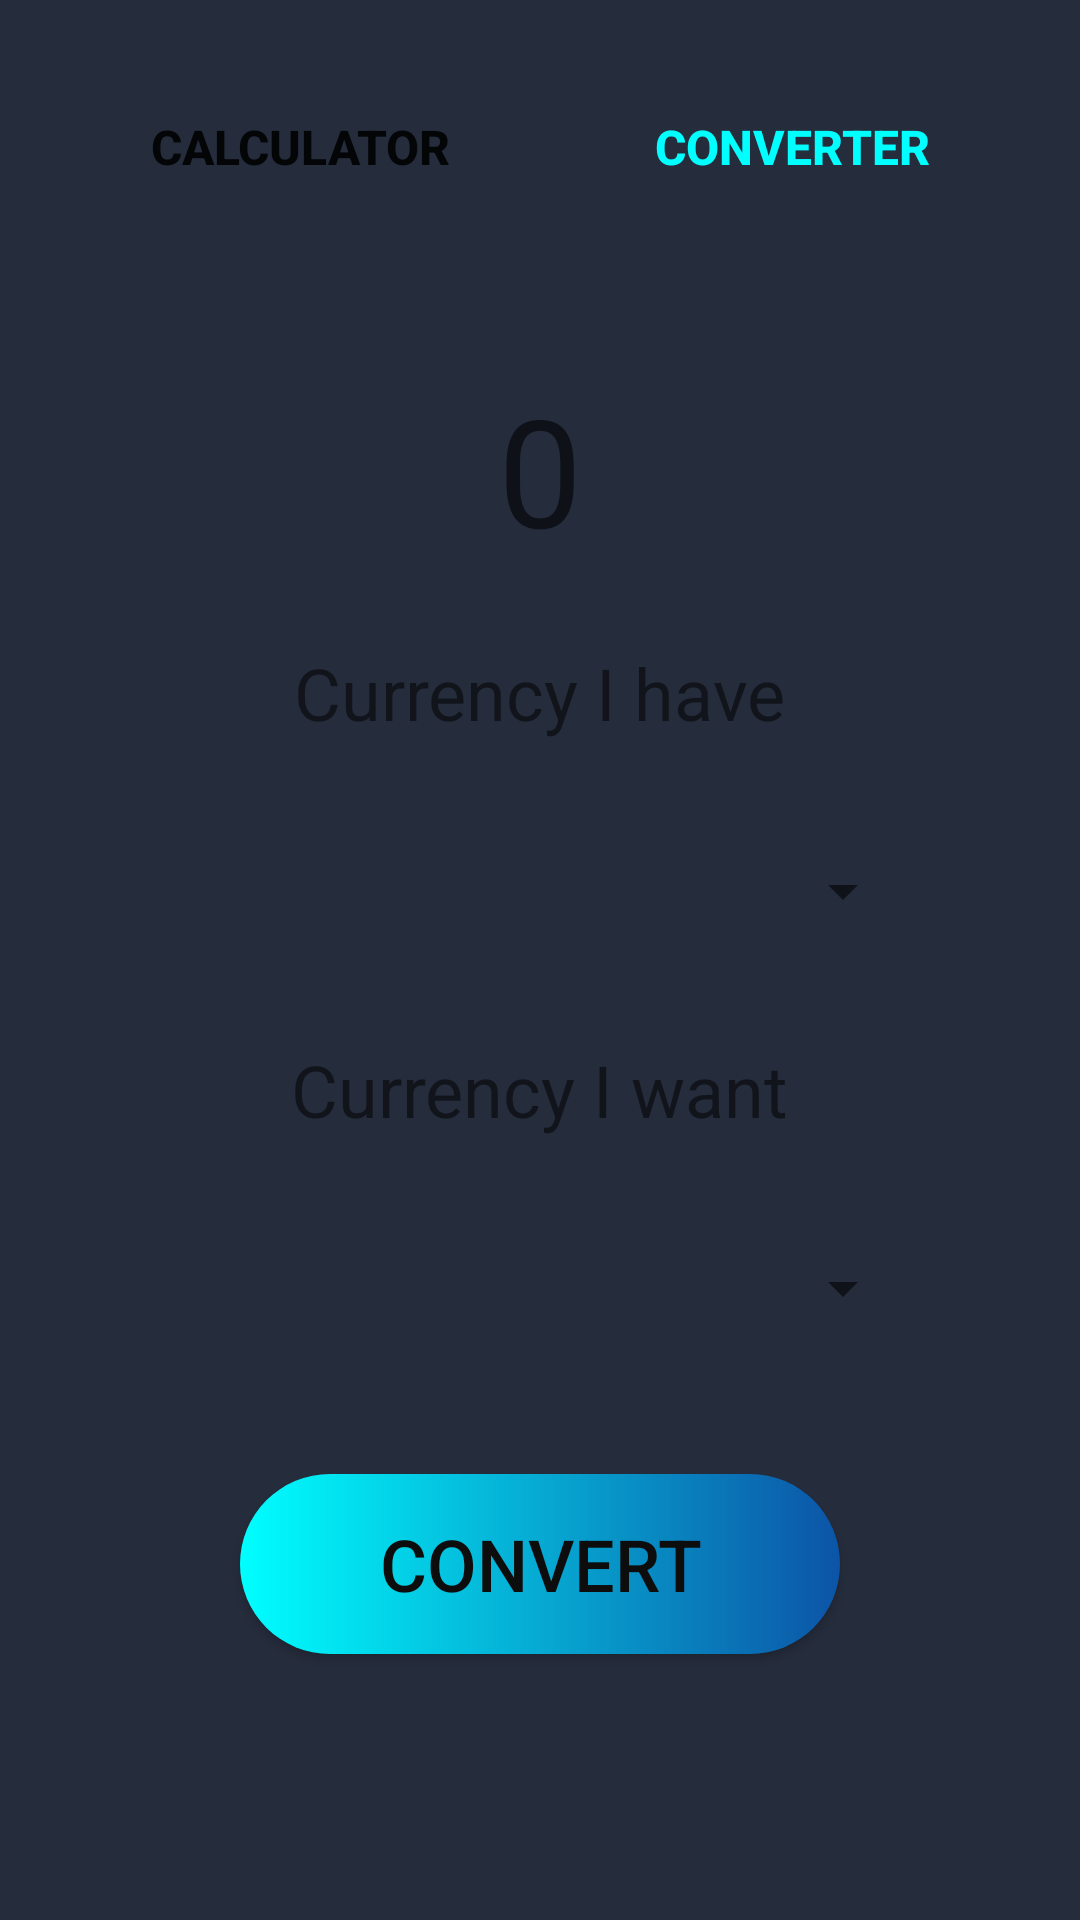

The Android layout XML behind this screen, and the referenced resources:
<!-- AndroidManifest.xml: application theme Theme.Calculator -->
<!-- res/layout/activity_currency_convertor.xml -->
<?xml version="1.0" encoding="utf-8"?>
<LinearLayout xmlns:android="http://schemas.android.com/apk/res/android"
    xmlns:tools="http://schemas.android.com/tools"
    android:layout_width="match_parent"
    android:layout_height="match_parent"
    android:orientation="vertical"
    android:background="#252c3c"
    tools:context=".currencyConvertor">

    <RelativeLayout
        android:layout_width="match_parent"
        android:layout_height="wrap_content"
        android:orientation="horizontal"
        android:layout_margin="25dp">

        <Button
            android:id="@+id/cals"
            android:layout_width="wrap_content"
            android:layout_height="wrap_content"
            android:layout_alignParentStart="true"
            android:text="@string/calculator"
            android:textSize="16dp"
            android:textStyle="bold"
            android:layout_marginStart="25dp"
            android:background="@drawable/rectangle"/>

        <Button
            android:id="@+id/currency"
            android:layout_width="wrap_content"
            android:layout_height="wrap_content"
            android:layout_alignParentEnd="true"
            android:text="@string/converter"
            android:textColor="#00ffff"
            android:textSize="16dp"
            android:textStyle="bold"
            android:layout_marginEnd="25dp"
            android:background="@drawable/rectangle"/>
    </RelativeLayout>


    <LinearLayout
        android:layout_width="match_parent"
        android:layout_height="wrap_content"
        android:orientation="vertical"
        android:gravity="center">

        <EditText
            android:id="@+id/num"
            android:layout_width="match_parent"
            android:layout_height="wrap_content"
            android:layout_margin="25dp"
            android:hint="@string/_0"
            android:layout_gravity="center"
            android:gravity="center"
            android:textSize="50sp"
            android:background="@drawable/rectangle"
            android:inputType="none"
            android:autofillHints="@string/_0" />

        <TextView
            android:layout_width="wrap_content"
            android:layout_height="wrap_content"
            android:text="@string/currency_i_have"
            android:textSize="24sp"/>

        <Spinner
            android:id="@+id/convertFrom"
            android:layout_width="250dp"
            android:layout_height="50dp"
            android:layout_margin="25dp"/>

        <TextView
            android:layout_width="wrap_content"
            android:layout_height="wrap_content"
            android:text="@string/currency_i_want"
            android:textSize="24sp"/>

        <Spinner
            android:id="@+id/convertTo"
            android:layout_width="250dp"
            android:layout_height="50dp"
            android:layout_margin="25dp"/>

        <Button
            android:id="@+id/convert"
            android:layout_width="200dp"
            android:layout_height="wrap_content"
            android:text="@string/convert"
            android:textSize="24sp"
            android:textColor="#0d0d0d"
            android:layout_margin="12dp"
            android:background="@drawable/btn_shape2"/>

        <TextView
            android:id="@+id/result"
            android:layout_width="match_parent"
            android:layout_height="wrap_content"
            android:layout_margin="25dp"
            android:text=""
            android:textSize="50sp" />

    </LinearLayout>

</LinearLayout>
<!-- resources referenced by this layout -->
<resources>
  <!-- drawable btn_shape2 (drawable) -->
  <?xml version="1.0" encoding="utf-8"?>
  <shape xmlns:android="http://schemas.android.com/apk/res/android"
      android:shape="rectangle">
      <gradient android:startColor=" #00FFFF"
          android:endColor="#0c54a6"> </gradient>
  
      <size android:width="100dp"
          android:height="60dp"> </size>
  
      <corners android:radius="30dp"> </corners>
  </shape>
  <string name="_0">0</string>
  <string name="calculator">Calculator</string>
  <string name="convert">Convert</string>
  <string name="converter">Converter</string>
  <string name="currency_i_have">Currency I have</string>
  <string name="currency_i_want">Currency I want</string>
  <style name="Theme.Calculator" parent="Theme.AppCompat.Light.NoActionBar">
          
          <item name="colorOnPrimary">@color/white</item>
          
          <item name="colorSecondary">@color/teal_200</item>
          <item name="colorSecondaryVariant">@color/teal_700</item>
          <item name="colorOnSecondary">@color/black</item>
          
          <item name="android:statusBarColor" tools:targetApi="l">?attr/colorPrimaryVariant</item>
          
      </style>
  <!-- not gathered from this repository: default colours our renderer supplied (Android Studio template values) -->
  <color name="teal_200">#FF03DAC5</color>
  <color name="teal_700">#FF018786</color>
  <color name="black">#FF000000</color>
  <color name="white">#FFFFFFFF</color>
</resources>
